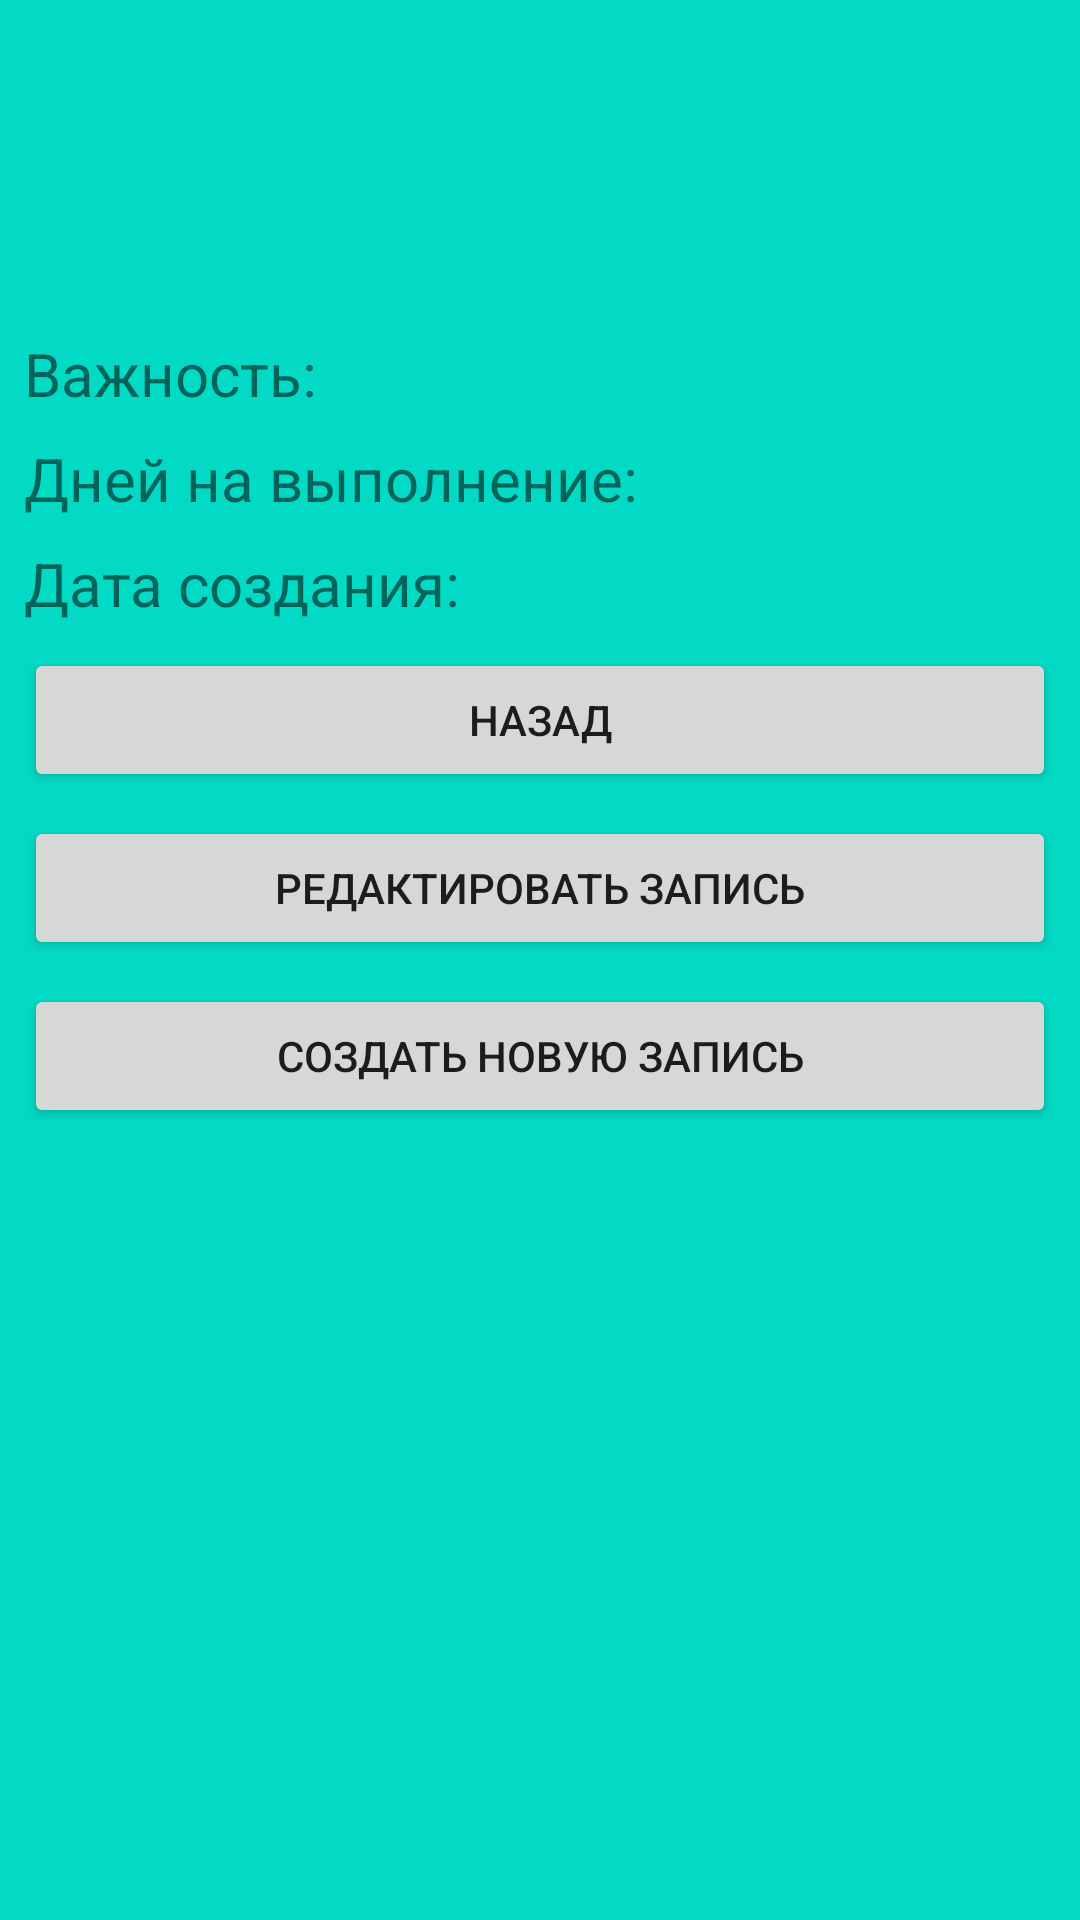

Layout XML and referenced resources for this Android screen:
<!-- AndroidManifest.xml: application theme Theme.TheBeastNotesOfWorld -->
<!-- res/layout/activity_detail_notes.xml -->
<?xml version="1.0" encoding="utf-8"?>
<androidx.constraintlayout.widget.ConstraintLayout xmlns:android="http://schemas.android.com/apk/res/android"
    xmlns:app="http://schemas.android.com/apk/res-auto"
    xmlns:tools="http://schemas.android.com/tools"
    android:layout_width="match_parent"
    android:layout_height="match_parent"
    android:background="@color/teal_200"
    tools:context=".view.DetailNotesActivity">



    <TextView
        android:id="@+id/textViewDetailTitle"
        android:layout_width="0dp"
        android:layout_height="wrap_content"
        android:layout_margin="8dp"
        android:textSize="40sp"
        android:textStyle="bold"
        android:gravity="center"
        app:layout_constraintEnd_toEndOf="parent"
        app:layout_constraintStart_toStartOf="parent"
        app:layout_constraintTop_toTopOf="parent" />

    <TextView
        android:id="@+id/textViewDetailNote"
        android:layout_width="0dp"
        android:layout_height="wrap_content"
        android:layout_margin="8dp"
        android:textSize="25sp"
        app:layout_constraintEnd_toEndOf="parent"
        app:layout_constraintStart_toStartOf="parent"
        app:layout_constraintTop_toBottomOf="@+id/textViewDetailTitle" />




    <TextView
        android:id="@+id/textView2"
        android:layout_width="wrap_content"
        android:layout_height="wrap_content"
        android:layout_margin="8dp"
        android:textSize="20sp"
        android:text="@string/importance"
        app:layout_constraintStart_toStartOf="parent"
        app:layout_constraintTop_toBottomOf="@+id/textViewDetailNote" />

    <TextView
        android:id="@+id/textView3"
        android:layout_width="wrap_content"
        android:layout_height="wrap_content"
        android:layout_margin="8dp"
        android:textSize="20sp"
        android:text="@string/day_to_end"
        app:layout_constraintStart_toStartOf="parent"
        app:layout_constraintTop_toBottomOf="@+id/textView2" />

    <TextView
        android:id="@+id/textView4"
        android:layout_width="wrap_content"
        android:layout_height="wrap_content"
        android:layout_margin="8dp"
        android:textSize="20sp"
        android:text="@string/date_of_create"
        app:layout_constraintStart_toStartOf="parent"
        app:layout_constraintTop_toBottomOf="@+id/textView3" />

    <TextView
        android:id="@+id/textViewDetailImportance"
        android:layout_width="0dp"
        android:layout_height="wrap_content"
        android:layout_margin="8dp"
        android:textSize="20sp"
        app:layout_constraintEnd_toEndOf="parent"
        app:layout_constraintTop_toBottomOf="@+id/textViewDetailNote" />

    <TextView
        android:id="@+id/textViewDetailDeadline"
        android:layout_width="0dp"
        android:layout_height="wrap_content"
        android:layout_margin="8dp"
        android:textSize="20sp"
        app:layout_constraintEnd_toEndOf="parent"
        app:layout_constraintTop_toBottomOf="@+id/textViewDetailImportance" />

    <TextView
        android:id="@+id/textViewDetailDateOfCreate"
        android:layout_width="0dp"
        android:layout_height="wrap_content"
        android:layout_margin="8dp"
        android:textSize="20sp"
        app:layout_constraintEnd_toEndOf="parent"
        app:layout_constraintTop_toBottomOf="@+id/textViewDetailDeadline" />

    <Button
        android:id="@+id/buttonDetailToBack"
        android:layout_width="0dp"
        android:layout_height="wrap_content"
        android:layout_margin="8dp"
        android:text="@string/to_back"
        app:layout_constraintEnd_toEndOf="parent"
        app:layout_constraintStart_toStartOf="parent"
        app:layout_constraintTop_toBottomOf="@+id/textViewDetailDateOfCreate" />

    <Button
        android:id="@+id/buttonDetailToEdit"
        android:layout_width="0dp"
        android:layout_height="wrap_content"
        android:layout_margin="8dp"
        android:text="@string/edit_note"
        app:layout_constraintEnd_toEndOf="parent"
        app:layout_constraintStart_toStartOf="parent"
        app:layout_constraintTop_toBottomOf="@+id/buttonDetailToBack" />


    <Button
        android:id="@+id/buttonDetailToAddNote"
        android:layout_width="0dp"
        android:layout_height="wrap_content"
        android:layout_margin="8dp"
        android:text="@string/create_new_note"
        app:layout_constraintEnd_toEndOf="parent"
        app:layout_constraintStart_toStartOf="parent"
        app:layout_constraintTop_toBottomOf="@+id/buttonDetailToEdit" />
</androidx.constraintlayout.widget.ConstraintLayout>
<!-- resources referenced by this layout -->
<resources>
  <color name="teal_200">#FF03DAC5</color>
  <string name="create_new_note">Создать новую запись</string>
  <string name="date_of_create">Дата создания:</string>
  <string name="day_to_end">Дней на выполнение:</string>
  <string name="edit_note">Редактировать запись</string>
  <string name="importance">Важность:</string>
  <string name="to_back">Назад</string>
  <style name="Theme.TheBeastNotesOfWorld" parent="Theme.MaterialComponents.DayNight.DarkActionBar">
          
          <item name="colorPrimary">@color/purple_500</item>
          <item name="colorPrimaryVariant">@color/purple_700</item>
          <item name="colorOnPrimary">@color/white</item>
          
          <item name="colorSecondary">@color/teal_200</item>
          <item name="colorSecondaryVariant">@color/teal_700</item>
          <item name="colorOnSecondary">@color/black</item>
          
          <item name="android:statusBarColor" tools:targetApi="l">?attr/colorPrimaryVariant</item>
          
      </style>
  <color name="purple_500">#000000</color>
  <color name="purple_700">#FF3700B3</color>
  <color name="white">#FFFFFFFF</color>
  <color name="teal_700">#FF018786</color>
  <color name="black">#FF000000</color>
</resources>
